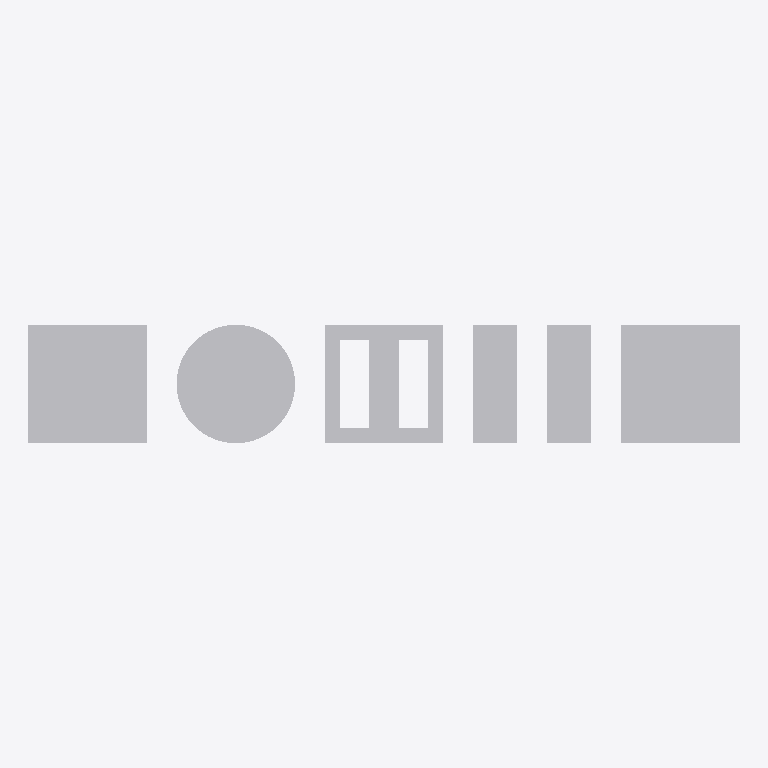
Plan cut of the same IFC building model at storey (level 0.00 m, cut at 1.40 m), seen from above with north up, elements coloured by IFC class: 5 other elements (light grey). No cut surface shows.
Extent 4.8 m × 0.8 m × 0.0 m (x, y, z). Storeys (1): unnamed at 0.00 m. Elements (5): 5 IfcBuildingElementProxy.

HEADER;
FILE_DESCRIPTION(('ViewDefinition [CoordinationView]'),'2;1');
FILE_NAME('faces.ifc','2015-05-20T10:50:06',(),(),'IfcOpenShell 0.5.0-dev','IfcOpenShell 0.5.0-dev','');
FILE_SCHEMA(('IFC2X3'));
ENDSEC;
DATA;
#17=IFCPROJECT('1HQX190X58kvRECR6voyfc',#9,$,$,$,$,$,(#51),#16);
#23=IFCSITE('0eyqmWf4z3dANo5Kaef3tu',#9,$,$,$,#22,$,$,.ELEMENT.,$,$,$,$,$);
#30=IFCBUILDING('3jWWZTz7n64v5lXI7dcOG2',#9,$,$,$,#29,$,$,.ELEMENT.,$,$,$);
#37=IFCBUILDINGSTOREY('1_ImA5b7HELAI8raWFYphY',#9,$,$,$,#36,$,$,.ELEMENT.,$);
#39=IFCBUILDINGELEMENTPROXY('344_rTMFT6RuKWcRH19W6g',#9,'polyloop',$,$,#45,#58,$,$);
#143=IFCBUILDINGELEMENTPROXY('1u73lgHiH3IesmFCYzbd$l',#9,'imprecise polyloop',$,$,#149,#156,$,$);
#64=IFCBUILDINGELEMENTPROXY('35crzRJnnE9Akf8211DDa3',#9,'circle',$,$,#70,#84,$,$);
#123=IFCBUILDINGELEMENTPROXY('0cxEkTWf97T8imCiw2hTqD',#9,'multiple outer boundaries (invalid)',$,$,#129,#138,$,$);
#97=IFCBUILDINGELEMENTPROXY('3w09rKcILCYAnKVxlLSjOP',#9,'polyloop with holes',$,$,#103,#114,$,$);
ENDSEC;
